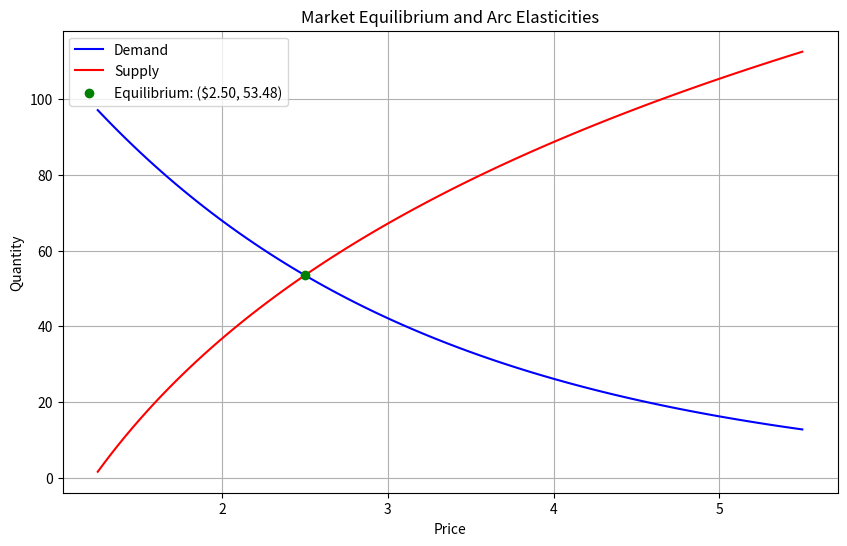

Source code (Python):
import numpy as np
import matplotlib.pyplot as plt
from scipy.optimize import fsolve

# Дані
data = {
    'Price': [1.25, 1.5, 1.8, 2.25, 2.45, 2.85, 3.3, 3.75, 4.1, 4.75, 5, 5.5],
    'Demand': [106.2, 81.4, 65.3, 61.5, 47.9, 43.7, 35.1, 34.6, 35, 25.2, 12.1, 10],
    'Supply': [7.1, 21, 30.4, 40.1, 48.6, 55.8, 65, 82.3, 90.5, 101.3, 112.5, 120]
}

# Функції моделей для попиту та пропозиції
def demand_model(x):
    return 176.21 * np.exp(-0.477 * x)

def supply_model(x):
    return 74.826 * np.log(x) - 15.076

# Функція для знаходження рівноваги
def equilibrium(p):
    return demand_model(p) - supply_model(p)

# Початкове наближення ціни
initial_guess = 2.0

# Знаходження ціни ринкової рівноваги
price_eq = fsolve(equilibrium, initial_guess)[0]
quantity_eq = demand_model(price_eq)

# Визначення початкових та кінцевих значень для розрахунку дугової еластичності
Q0, Qn = data['Demand'][0], data['Demand'][-1]
P0, Pn = data['Price'][0], data['Price'][-1]
Q_сер, P_сер = (Q0 + Qn) / 2, (P0 + Pn) / 2

# Розрахунок дугової еластичності для попиту
arc_elasticity_demand = ((Qn - Q0) / (Pn - P0)) * (P_сер / Q_сер)

# Розрахунок дугової еластичності для пропозиції
S0, Sn = data['Supply'][0], data['Supply'][-1]
arc_elasticity_supply = ((Sn - S0) / (Pn - P0)) * (P_сер / Q_сер)


price_range = np.linspace(data['Price'][0], data['Price'][-1], 100)
plt.figure(figsize=(10, 6))
plt.plot(price_range, demand_model(price_range), label='Demand', color='blue')
plt.plot(price_range, supply_model(price_range), label='Supply', color='red')
plt.scatter([price_eq], [quantity_eq], color='green', zorder=5, label=f'Equilibrium: (${price_eq:.2f}, {quantity_eq:.2f})')
plt.title('Market Equilibrium and Arc Elasticities')
plt.xlabel('Price')
plt.ylabel('Quantity')
plt.legend()
plt.grid(True)
plt.show()

# рез
print(f"Equilibrium Price: ${price_eq:.2f}, Quantity: {quantity_eq:.2f}")
print(f"Arc Elasticity of Demand: {arc_elasticity_demand:.2f}")
print(f"Arc Elasticity of Supply: {arc_elasticity_supply:.2f}")
